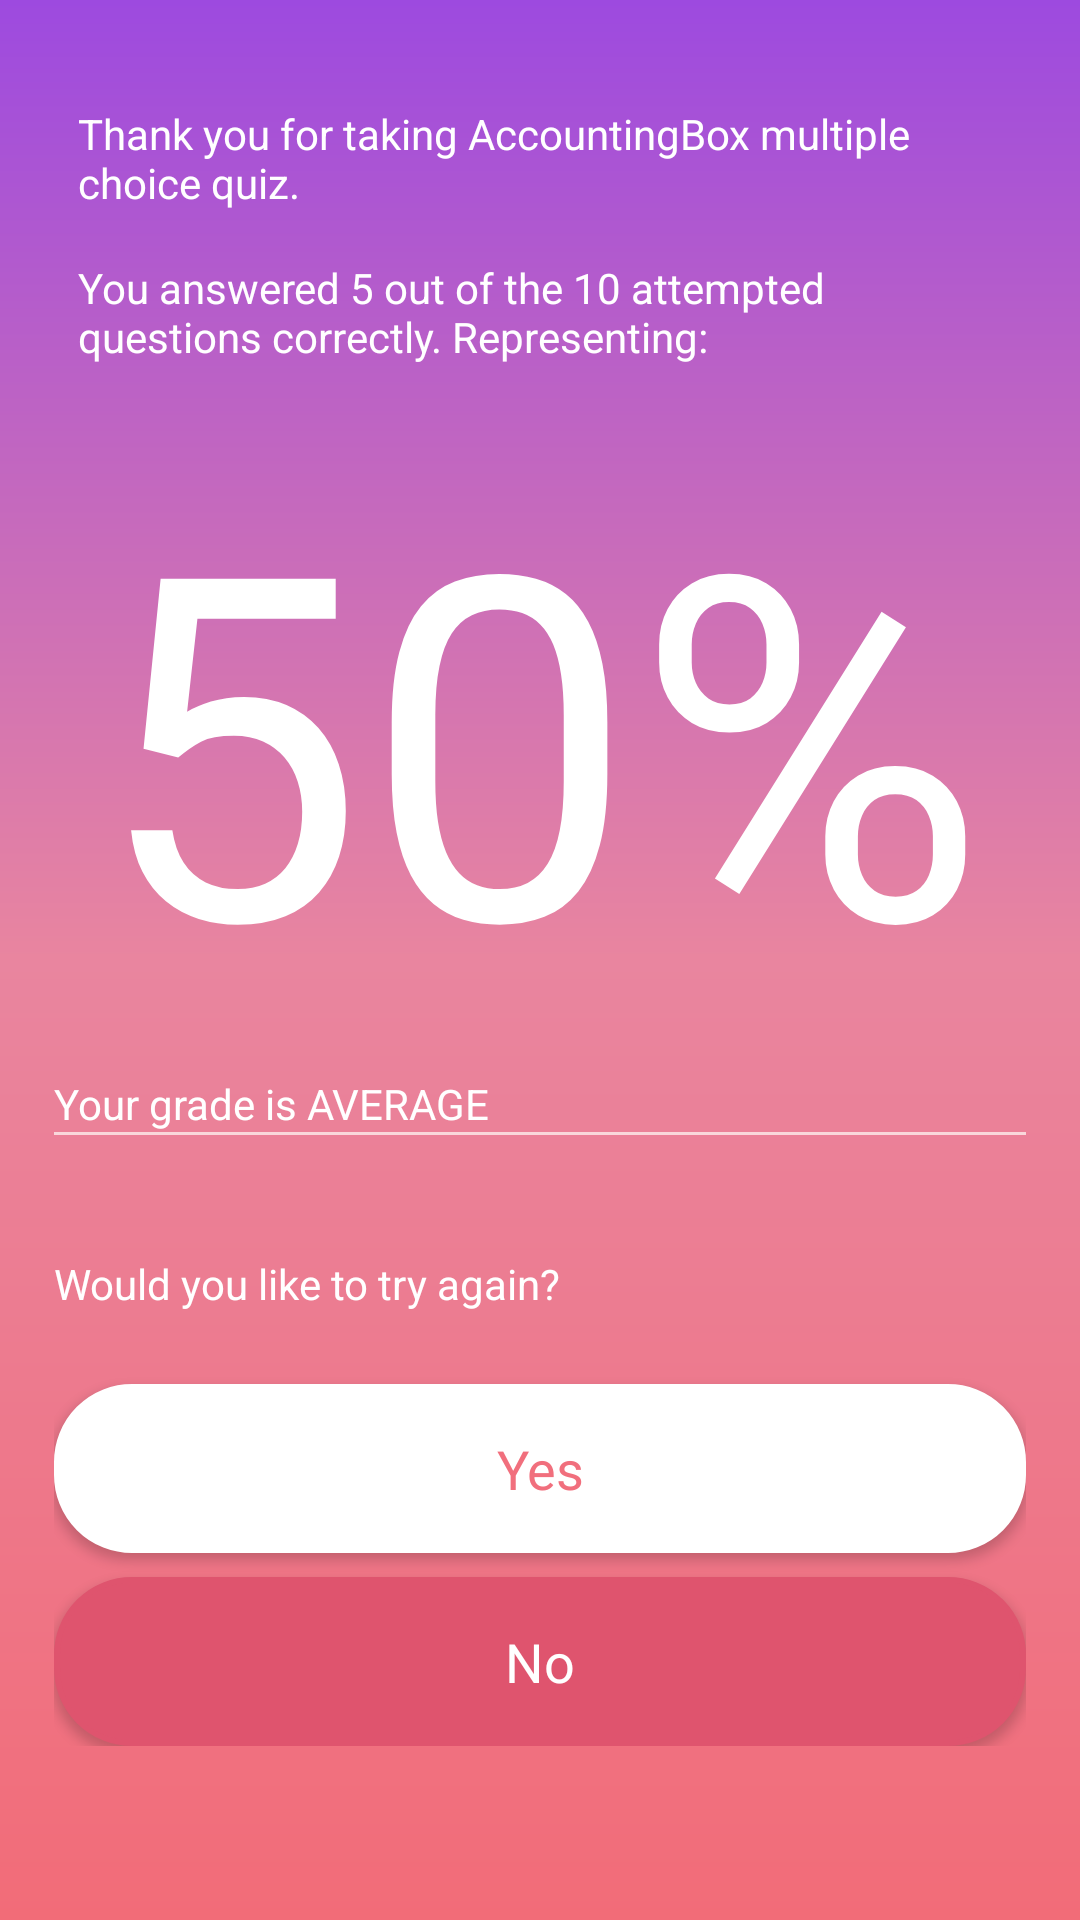

Android layout source for this screen:
<!-- AndroidManifest.xml: application theme AppTheme -->
<!-- res/layout/activity_result.xml -->
<?xml version="1.0" encoding="utf-8"?>
<RelativeLayout xmlns:android="http://schemas.android.com/apk/res/android"
    android:layout_width="match_parent"
    android:layout_height="match_parent"
    android:background="@drawable/login_gradients"
    android:orientation="vertical"
    android:paddingLeft="18dp"
    android:paddingRight="18dp"

    >


    <ScrollView
        android:layout_width="match_parent"
        android:layout_height="match_parent">

        <LinearLayout
            android:layout_width="match_parent"
            android:layout_height="match_parent"
            android:orientation="vertical">

            
            <TextView

                android:layout_width="match_parent"
                android:layout_height="wrap_content"
                android:layout_marginTop="20dp"
                android:background="@android:color/transparent"
                android:ems="10"
                android:padding="8dp"
                android:text="Thank you for taking AccountingBox multiple choice quiz."
                android:textColor="#fff"

                />

            <TextView
                android:id="@+id/resultMessage"
                android:layout_width="match_parent"
                android:layout_height="wrap_content"
                android:layout_marginTop="0dp"
                android:background="@android:color/transparent"
                android:ems="10"
                android:padding="8dp"
                android:text="You answered 5 out of the 10 attempted questions correctly. Representing:"
                android:textColor="#fff" />

            <TextView
                android:id="@+id/resultDisplay"
                android:layout_width="match_parent"
                android:layout_height="wrap_content"

                android:background="@android:color/transparent"
                android:ems="10"
                android:padding="8dp"
                android:text="50%"
                android:textAlignment="center"
                android:textColor="#fff"
                android:textSize="160sp" />

            <TextView
                android:id="@+id/resultGrade"
                android:layout_width="wrap_content"
                android:layout_height="wrap_content"
                android:buttonTint="#fff"
                android:text="Your grade is AVERAGE"
                android:textColor="#fff"

                />

            <View
                android:layout_width="match_parent"
                android:layout_height="1dp"
                android:background="#f9d7db" />

            <TextView
                android:layout_width="wrap_content"
                android:layout_height="wrap_content"
                android:layout_marginTop="40dp"
                android:buttonTint="#fff"
                android:text="Would you like to try again?"
                android:textColor="#fff" />

            <Button
                style="@style/Base.TextAppearance.AppCompat.Body1"
                android:layout_width="match_parent"
                android:layout_height="wrap_content"
                android:layout_marginTop="24dp"
                android:background="@drawable/login_background"
                android:clickable="true"
                android:onClick="reStart"
                android:padding="16dp"
                android:text="Yes"
                android:textAllCaps="false"
                android:textColor="#f16f7d"
                android:textSize="18sp" />

            <Button
                style="@style/Base.TextAppearance.AppCompat.Body1"
                android:layout_width="match_parent"
                android:layout_height="wrap_content"
                android:layout_marginTop="8dp"
                android:background="@drawable/signup_background"
                android:clickable="true"
                android:onClick="exit"
                android:padding="16dp"
                android:text="No"
                android:textAllCaps="false"
                android:textColor="#fff"
                android:textSize="18sp" />

        </LinearLayout>

    </ScrollView>
</RelativeLayout>
<!-- resources referenced by this layout -->
<resources>
  <!-- drawable login_background (drawable-v24) -->
  <?xml version="1.0" encoding="utf-8"?>
  <shape
      xmlns:android="http://schemas.android.com/apk/res/android">
  
      <stroke
          android:width="2dp"
          android:color="#ffffff"/>
      <corners android:radius="25dp"/>
  
      <padding
          android:left="2dp"
          android:right="2dp"
          android:top="2dp"
          android:bottom="2dp"
          />
      <solid android:color="#ffffff"/>
  
  
  </shape>
  <!-- drawable login_gradients (drawable-v24) -->
  <?xml version="1.0" encoding="utf-8"?>
  <shape xmlns:android="http://schemas.android.com/apk/res/android">
  
   <gradient
       android:endColor="#9d4adf"
       android:centerColor="#e9859f"
       android:startColor="#f26c78"
       android:angle="90"/>
  
      <padding android:left="7dp"
          android:top="7dp"
          android:right="7dp"
          android:bottom="7dp"/>
  
  </shape>
  <!-- drawable signup_background (drawable-v24) -->
  <?xml version="1.0" encoding="utf-8"?>
  <shape
      xmlns:android="http://schemas.android.com/apk/res/android">
  
      <stroke
          android:width="2dp"
          android:color="#df546e"
          />
  
      <corners android:radius="25dp"/>
  
      <padding
          android:left="2dp"
          android:right="2dp"
          android:top="2dp"
          android:bottom="2dp"/>
  
      <solid android:color="#df546e"/>
  </shape>
  <style name="AppTheme" parent="Theme.AppCompat.Light.DarkActionBar">
          
          <item name="colorPrimary">@color/colorPrimary</item>
          <item name="colorPrimaryDark">@color/colorPrimaryDark</item>
          <item name="colorAccent">@color/colorAccent</item>
          <item name="android:colorForeground">@color/foreground_material_light</item>
      </style>
  <color name="colorPrimary">#757575</color>
  <color name="colorPrimaryDark">#A1887F</color>
  <color name="colorAccent">#FF4081</color>
</resources>
